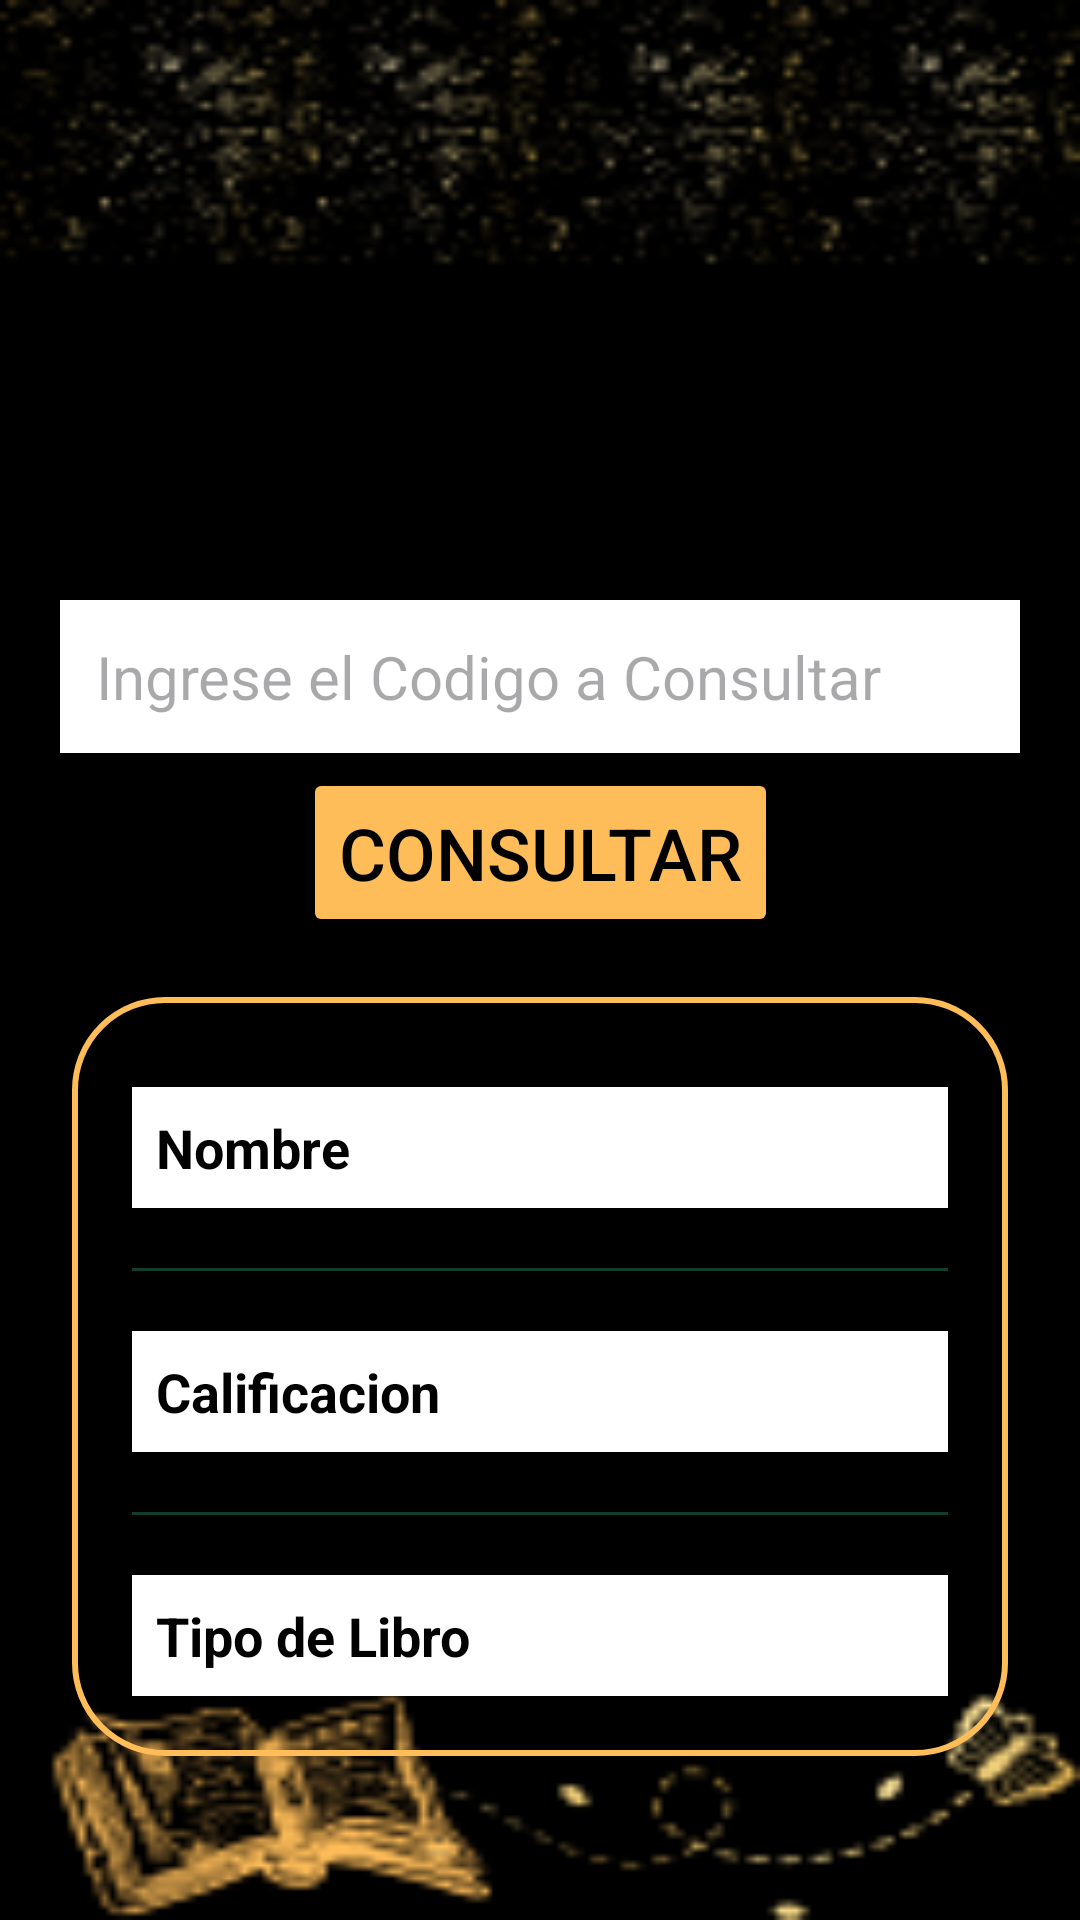

Layout XML and referenced resources for this Android screen:
<!-- AndroidManifest.xml: application theme Theme.BibliotecaPersonal -->
<!-- res/layout/activity_read.xml -->
<?xml version="1.0" encoding="utf-8"?>
<androidx.constraintlayout.widget.ConstraintLayout
    xmlns:android="http://schemas.android.com/apk/res/android"
    xmlns:app="http://schemas.android.com/apk/res-auto"
    xmlns:tools="http://schemas.android.com/tools"
    android:layout_width="match_parent"
    android:layout_height="match_parent"
    android:background="@drawable/fondosecundariodorado"
    tools:context=".MainActivity">


    <EditText
        android:id="@+id/searchCodigo"
        android:layout_width="match_parent"
        android:layout_height="wrap_content"
        android:layout_marginStart="20dp"
        android:layout_marginTop="200dp"
        android:layout_marginEnd="20dp"
        android:background="@color/white"
        android:hint="Ingrese el Codigo a Consultar"
        android:padding="12dp"
        android:textColor="@color/black"
        android:textSize="20sp"
        app:layout_constraintEnd_toEndOf="parent"
        app:layout_constraintStart_toStartOf="parent"
        app:layout_constraintTop_toTopOf="parent" />

    <Button
        android:id="@+id/searchButton"
        android:layout_width="wrap_content"
        android:layout_height="wrap_content"
        android:layout_marginTop="5dp"
        android:padding="12dp"
        android:text="Consultar"
        android:textColor="@color/black"
        android:backgroundTint="@color/dorado"
        app:strokeColor="@color/white"
        app:strokeWidth="5dp"
        android:textSize="24sp"
        app:cornerRadius="20dp"
        app:layout_constraintEnd_toEndOf="@id/searchCodigo"
        app:layout_constraintStart_toStartOf="@id/searchCodigo"
        app:layout_constraintTop_toBottomOf="@id/searchCodigo" />

    <LinearLayout
        android:layout_width="match_parent"
        android:layout_height="wrap_content"
        android:orientation="vertical"
        android:padding="10dp"
        android:layout_marginStart="24dp"
        android:layout_marginEnd="24dp"
        android:layout_marginTop="20dp"
        android:background="@drawable/lavander_border"

        app:layout_constraintEnd_toEndOf="parent"
        app:layout_constraintStart_toStartOf="parent"
        app:layout_constraintTop_toBottomOf="@id/searchButton">

        <LinearLayout
            android:layout_width="match_parent"
            android:layout_height="wrap_content"
            android:orientation="vertical">

            <LinearLayout
                android:layout_width="match_parent"
                android:layout_height="match_parent"
                android:padding="8dp"
                android:layout_marginLeft="10dp"
                android:layout_marginRight="10dp"
                android:layout_marginBottom="10dp"
                android:layout_marginTop="20dp"
                android:background="@color/white"

                android:orientation="horizontal">

                <TextView
                    android:layout_width="wrap_content"
                    android:layout_height="wrap_content"
                    android:id="@+id/name"
                    android:layout_weight="1"
                    android:text="Nombre"
                    android:textStyle="bold"
                    android:textColor="@color/black"
                    android:textSize="18sp"/>

                <TextView
                    android:layout_width="wrap_content"
                    android:layout_height="wrap_content"
                    android:id="@+id/readNombre"
                    android:background="@color/white"
                    android:text=""
                    android:layout_weight="1"
                    android:textAlignment="viewEnd"
                    android:textColor="@color/black"
                    android:textSize="18sp"/>

            </LinearLayout>

            <androidx.appcompat.widget.AppCompatImageView
                android:layout_width="match_parent"
                android:layout_height="1dp"
                android:layout_margin="10dp"
                android:alpha="0.5"
                android:background="@color/lavender"/>

            <LinearLayout
                android:layout_width="match_parent"
                android:layout_height="match_parent"
                android:layout_margin="10dp"
                android:background="@color/white"
                android:padding="8dp"
                android:orientation="horizontal">

                <TextView
                    android:layout_width="wrap_content"
                    android:layout_height="wrap_content"
                    android:id="@+id/Calificacion"
                    android:layout_weight="1"
                    android:text="Calificacion"
                    android:textStyle="bold"
                    android:textColor="@color/black"
                    android:textSize="18sp"/>

                <TextView
                    android:layout_width="wrap_content"
                    android:layout_height="wrap_content"
                    android:id="@+id/readCalificacion"
                    android:text=""
                    android:layout_weight="1"
                    android:textAlignment="viewEnd"
                    android:textColor="@color/black"
                    android:textSize="18sp"/>

            </LinearLayout>

            <androidx.appcompat.widget.AppCompatImageView
                android:layout_width="match_parent"
                android:layout_height="1dp"
                android:layout_margin="10dp"
                android:alpha="0.5"
                android:background="@color/lavender"/>

            <LinearLayout
                android:layout_width="match_parent"
                android:layout_height="match_parent"
                android:layout_margin="10dp"
                android:background="@color/white"
                android:padding="8dp"
                android:orientation="horizontal">

                <TextView
                    android:layout_width="wrap_content"
                    android:layout_height="wrap_content"
                    android:id="@+id/Tipo"
                    android:layout_weight="1"
                    android:text="Tipo de Libro"
                    android:textStyle="bold"
                    android:textColor="@color/black"
                    android:textSize="18sp"/>

                <TextView
                    android:layout_width="wrap_content"
                    android:layout_height="wrap_content"
                    android:id="@+id/readTipo"
                    android:text=""
                    android:layout_weight="1"
                    android:textAlignment="viewEnd"
                    android:textColor="@color/black"
                    android:textSize="18sp"/>

            </LinearLayout>
        </LinearLayout>
    </LinearLayout>

</androidx.constraintlayout.widget.ConstraintLayout>
<!-- resources referenced by this layout -->
<resources>
  <color name="black">#FF000000</color>
  <color name="dorado">#ffbd59</color>
  <color name="lavender">#207B5D</color>
  <color name="white">#FFFFFFFF</color>
  <!-- drawable fondosecundariodorado: png bitmap (drawable, 20055 bytes) -->
  <!-- drawable lavander_border (drawable) -->
  <?xml version="1.0" encoding="utf-8"?>
  <shape xmlns:android="http://schemas.android.com/apk/res/android"
      android:shape="rectangle">
  
      <stroke
          android:width="2dp"
          android:color="@color/dorado"/>
  
      <corners
          android:radius="30dp"/>
  
  </shape>
  <style name="Theme.BibliotecaPersonal" parent="Base.Theme.BibliotecaPersonal" />
  <style name="Base.Theme.BibliotecaPersonal" parent="Theme.Material3.DayNight.NoActionBar">
          
          <item name="colorPrimary">@color/lavender</item>
          <item name="colorPrimaryVariant">@color/lavender</item>
          <item name="colorOnPrimary">@color/white</item>
          
          <item name="colorSecondary">@color/teal_200</item>
          <item name="colorSecondaryVariant">@color/teal_700</item>
          <item name="colorOnSecondary">@color/black</item>
          
          <item name="android:statusBarColor">?attr/colorPrimaryVariant</item>
          
      </style>
  <color name="teal_200">#FF03DAC5</color>
  <color name="teal_700">#FF018786</color>
</resources>
